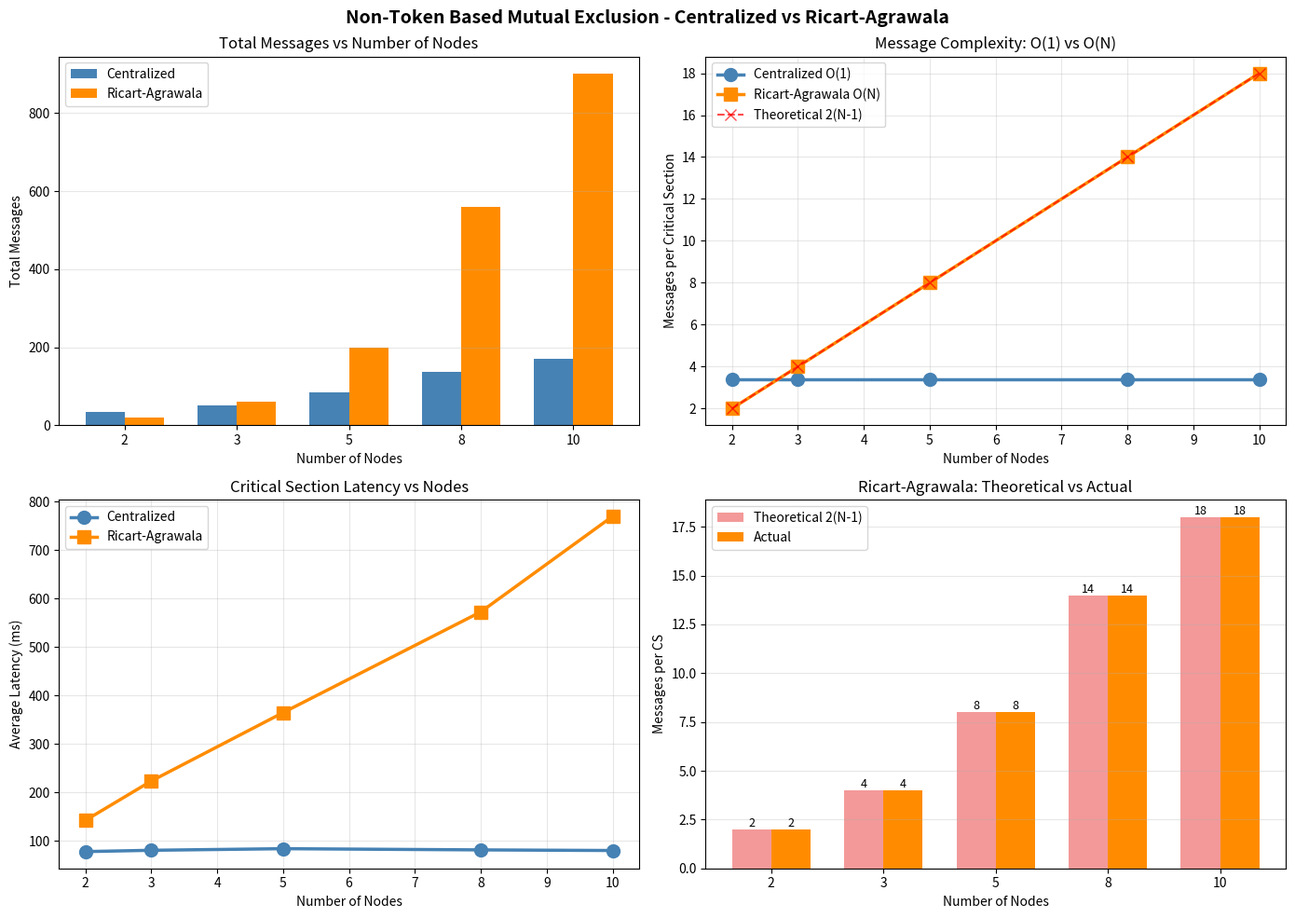

Recreate this plot in Python. (Note: this script raises an exception after producing the figure.)
#!/usr/bin/env python3
"""
Generate graphs for Non-Token Based Mutual Exclusion Experiment
Compares Centralized vs Ricart-Agrawala algorithms
"""

import matplotlib.pyplot as plt
import numpy as np

# Data from experiments
nodes = [2, 3, 5, 8, 10]

# Centralized Algorithm Results (O(1) complexity)
centralized_total_messages = [34, 51, 85, 136, 170]
centralized_avg_per_cs = [3.40, 3.40, 3.40, 3.40, 3.40]
centralized_latency = [78.20, 80.87, 84.16, 81.68, 80.44]

# Ricart-Agrawala Algorithm Results (O(N) complexity)
ra_total_messages = [20, 60, 200, 560, 900]
ra_avg_per_cs = [2.00, 4.00, 8.00, 14.00, 18.00]
ra_latency = [142.50, 223.67, 364.80, 572.63, 769.80]
ra_theoretical = [2, 4, 8, 14, 18]  # 2(N-1)

# Create comprehensive figure
fig, axes = plt.subplots(2, 2, figsize=(14, 10))
fig.suptitle('Non-Token Based Mutual Exclusion - Centralized vs Ricart-Agrawala', 
             fontsize=14, fontweight='bold')

# Plot 1: Nodes vs Total Messages
ax1 = axes[0, 0]
x = np.arange(len(nodes))
width = 0.35
bars1 = ax1.bar(x - width/2, centralized_total_messages, width, label='Centralized', color='steelblue')
bars2 = ax1.bar(x + width/2, ra_total_messages, width, label='Ricart-Agrawala', color='darkorange')
ax1.set_xlabel('Number of Nodes')
ax1.set_ylabel('Total Messages')
ax1.set_title('Total Messages vs Number of Nodes')
ax1.set_xticks(x)
ax1.set_xticklabels(nodes)
ax1.legend()
ax1.grid(axis='y', alpha=0.3)

# Plot 2: Messages per CS - Showing O(1) vs O(N) clearly
ax2 = axes[0, 1]
ax2.plot(nodes, centralized_avg_per_cs, 'o-', linewidth=2.5, markersize=10, 
         label='Centralized O(1)', color='steelblue')
ax2.plot(nodes, ra_avg_per_cs, 's-', linewidth=2.5, markersize=10, 
         label='Ricart-Agrawala O(N)', color='darkorange')
ax2.plot(nodes, ra_theoretical, 'x--', linewidth=1.5, markersize=8, 
         label='Theoretical 2(N-1)', color='red', alpha=0.7)
ax2.set_xlabel('Number of Nodes')
ax2.set_ylabel('Messages per Critical Section')
ax2.set_title('Message Complexity: O(1) vs O(N)')
ax2.legend()
ax2.grid(True, alpha=0.3)

# Plot 3: Latency Comparison
ax3 = axes[1, 0]
ax3.plot(nodes, centralized_latency, 'o-', linewidth=2.5, markersize=10, 
         label='Centralized', color='steelblue')
ax3.plot(nodes, ra_latency, 's-', linewidth=2.5, markersize=10, 
         label='Ricart-Agrawala', color='darkorange')
ax3.set_xlabel('Number of Nodes')
ax3.set_ylabel('Average Latency (ms)')
ax3.set_title('Critical Section Latency vs Nodes')
ax3.legend()
ax3.grid(True, alpha=0.3)

# Plot 4: Theoretical vs Actual (Ricart-Agrawala)
ax4 = axes[1, 1]
width = 0.35
x = np.arange(len(nodes))
bars3 = ax4.bar(x - width/2, ra_theoretical, width, label='Theoretical 2(N-1)', color='lightcoral', alpha=0.8)
bars4 = ax4.bar(x + width/2, ra_avg_per_cs, width, label='Actual', color='darkorange')
ax4.set_xlabel('Number of Nodes')
ax4.set_ylabel('Messages per CS')
ax4.set_title('Ricart-Agrawala: Theoretical vs Actual')
ax4.set_xticks(x)
ax4.set_xticklabels(nodes)
ax4.legend()
ax4.grid(axis='y', alpha=0.3)

# Add value annotations
for i, (t, a) in enumerate(zip(ra_theoretical, ra_avg_per_cs)):
    ax4.annotate(f'{t}', xy=(x[i] - width/2, t), ha='center', va='bottom', fontsize=9)
    ax4.annotate(f'{a:.0f}', xy=(x[i] + width/2, a), ha='center', va='bottom', fontsize=9)

plt.tight_layout()
plt.savefig('../results/graphs/non_token_analysis.png', dpi=150, bbox_inches='tight')
print('Graph saved as results/graphs/non_token_analysis.png')

# Create focused message complexity graph
fig2, ax = plt.subplots(figsize=(10, 6))
ax.plot(nodes, centralized_avg_per_cs, 'o-', linewidth=3, markersize=12, 
        label='Centralized [O(1)]', color='steelblue')
ax.plot(nodes, ra_avg_per_cs, 's-', linewidth=3, markersize=12, 
        label='Ricart-Agrawala [O(N)]', color='darkorange')
ax.plot(nodes, ra_theoretical, 'x--', linewidth=2, markersize=10, 
        label='Theoretical 2(N-1)', color='red', alpha=0.7)
ax.set_xlabel('Number of Nodes (N)', fontsize=12)
ax.set_ylabel('Messages per Critical Section', fontsize=12)
ax.set_title('Message Complexity Comparison\nCentralized O(1) vs Ricart-Agrawala O(N)', fontsize=14)
ax.legend(fontsize=11)
ax.grid(True, alpha=0.3)

# Add annotations
for i, (c, r) in enumerate(zip(centralized_avg_per_cs, ra_avg_per_cs)):
    ax.annotate(f'{c:.1f}', (nodes[i], c), textcoords="offset points", 
                xytext=(0, 10), ha='center', fontsize=9)
    ax.annotate(f'{r:.0f}', (nodes[i], r), textcoords="offset points", 
                xytext=(0, 10), ha='center', fontsize=9, color='darkorange')

plt.tight_layout()
plt.savefig('../results/graphs/message_complexity_comparison.png', dpi=150, bbox_inches='tight')
print('Graph saved as results/graphs/message_complexity_comparison.png')

# Create total messages bar chart
fig3, ax = plt.subplots(figsize=(10, 6))
x = np.arange(len(nodes))
width = 0.35
bars1 = ax.bar(x - width/2, centralized_total_messages, width, 
               label='Centralized', color='steelblue')
bars2 = ax.bar(x + width/2, ra_total_messages, width, 
               label='Ricart-Agrawala', color='darkorange')
ax.set_xlabel('Number of Nodes', fontsize=12)
ax.set_ylabel('Total Messages', fontsize=12)
ax.set_title('Total Messages Comparison\nCentralized vs Ricart-Agrawala', fontsize=14)
ax.set_xticks(x)
ax.set_xticklabels(nodes)
ax.legend(fontsize=11)
ax.grid(axis='y', alpha=0.3)

# Add value labels
for bar in bars1:
    height = bar.get_height()
    ax.annotate(f'{int(height)}', xy=(bar.get_x() + bar.get_width() / 2, height),
                xytext=(0, 3), textcoords="offset points", ha='center', va='bottom', fontsize=9)
for bar in bars2:
    height = bar.get_height()
    ax.annotate(f'{int(height)}', xy=(bar.get_x() + bar.get_width() / 2, height),
                xytext=(0, 3), textcoords="offset points", ha='center', va='bottom', fontsize=9)

plt.tight_layout()
plt.savefig('../results/graphs/total_messages_comparison.png', dpi=150, bbox_inches='tight')
print('Graph saved as results/graphs/total_messages_comparison.png')

# Create latency comparison
fig4, ax = plt.subplots(figsize=(10, 6))
ax.plot(nodes, centralized_latency, 'o-', linewidth=3, markersize=12, 
        label='Centralized', color='steelblue')
ax.plot(nodes, ra_latency, 's-', linewidth=3, markersize=12, 
        label='Ricart-Agrawala', color='darkorange')
ax.set_xlabel('Number of Nodes', fontsize=12)
ax.set_ylabel('Average Latency per CS (ms)', fontsize=12)
ax.set_title('Latency Comparison\nCentralized vs Ricart-Agrawala', fontsize=14)
ax.legend(fontsize=11)
ax.grid(True, alpha=0.3)
plt.tight_layout()
plt.savefig('../results/graphs/latency_comparison.png', dpi=150, bbox_inches='tight')
print('Graph saved as results/graphs/latency_comparison.png')

print('\nAll graphs generated successfully!')
print('\nKey Findings:')
print('- Centralized: Constant 3.4 messages/CS regardless of nodes')
print('- Ricart-Agrawala: Linear growth matching 2(N-1) exactly')
print('- Latency increases significantly with Ricart-Agrawala due to message overhead')
